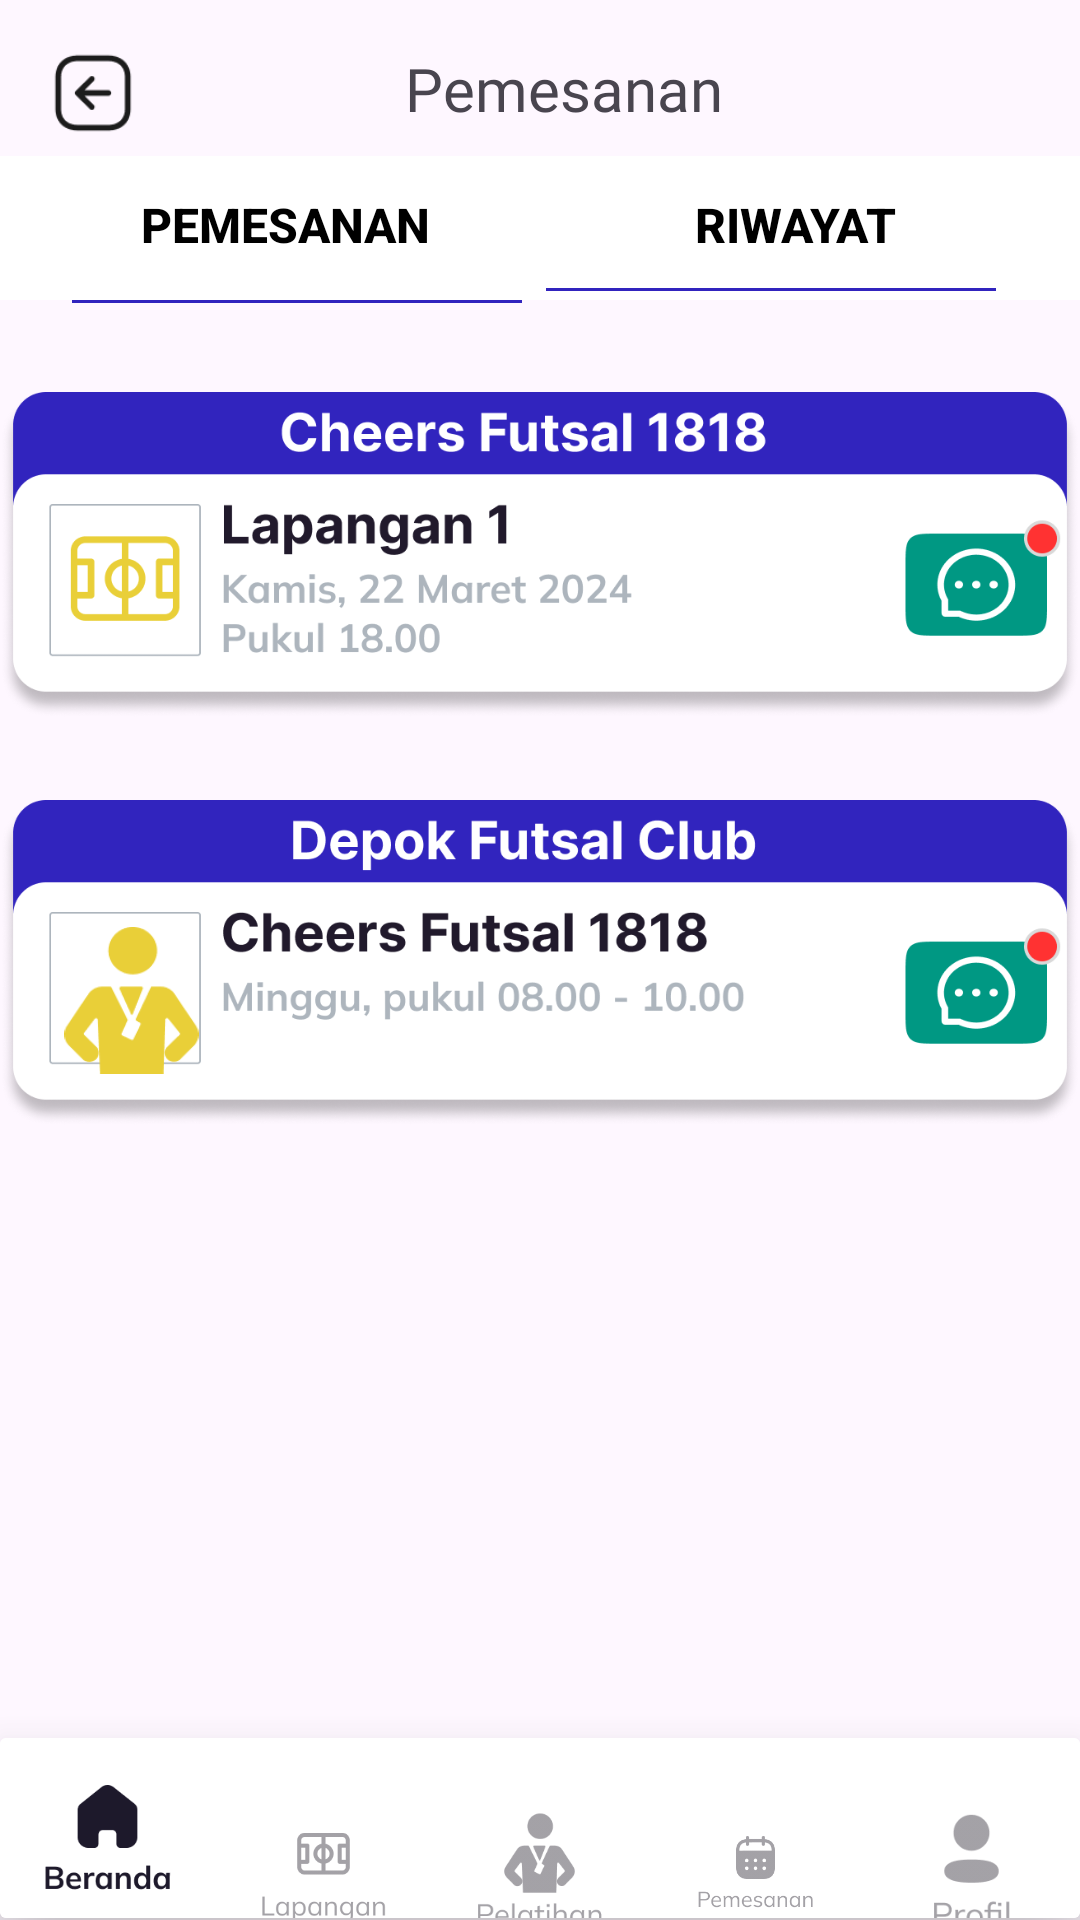

Android layout source for this screen:
<!-- AndroidManifest.xml: application theme Theme.FieldOn -->
<!-- res/layout/activity_pesanan.xml -->
<?xml version="1.0" encoding="utf-8"?>
<androidx.constraintlayout.widget.ConstraintLayout xmlns:android="http://schemas.android.com/apk/res/android"
    xmlns:app="http://schemas.android.com/apk/res-auto"
    xmlns:tools="http://schemas.android.com/tools"
    android:id="@+id/main"
    android:layout_width="match_parent"
    android:layout_height="match_parent"
    tools:context=".ui.pemesanan.PesananActivity">

    <ImageView
        android:id="@+id/imageView9"
        android:layout_width="30dp"
        android:layout_height="30dp"
        android:layout_marginStart="16dp"
        android:layout_marginTop="16dp"
        app:layout_constraintStart_toStartOf="parent"
        app:layout_constraintTop_toTopOf="parent"
        app:srcCompat="@drawable/logoback" />

    <TextView
        android:id="@+id/textView19"
        android:layout_width="wrap_content"
        android:layout_height="wrap_content"
        android:layout_marginStart="88dp"
        android:layout_marginTop="16dp"
        android:fontFamily="@font/poppins_bold"
        android:text="Pemesanan"
        android:textSize="20dp"
        app:layout_constraintEnd_toEndOf="parent"
        app:layout_constraintHorizontal_bias="0.007"
        app:layout_constraintStart_toEndOf="@+id/imageView9"
        app:layout_constraintTop_toTopOf="parent" />

    <ImageView
        android:id="@+id/imageView10"
        android:layout_width="wrap_content"
        android:layout_height="50dp"
        android:layout_marginTop="8dp"
        app:layout_constraintEnd_toEndOf="parent"
        app:layout_constraintHorizontal_bias="0.0"
        app:layout_constraintStart_toStartOf="parent"
        app:layout_constraintTop_toBottomOf="@+id/textView19"
        app:srcCompat="@drawable/frame3268" />

    

    <Button
        android:id="@+id/buttonWithUnderline"
        android:layout_width="190dp"
        android:layout_height="wrap_content"
        android:layout_marginTop="9dp"
        android:background="@android:color/transparent"
        android:paddingBottom="4dp"
        android:text="Pemesanan"
        android:textColor="@color/black"
        android:textSize="16sp"
        android:textStyle="bold"
        app:layout_constraintBottom_toBottomOf="@+id/imageView10"
        app:layout_constraintStart_toStartOf="parent"
        app:layout_constraintTop_toTopOf="@+id/imageView10"
        app:layout_constraintVertical_bias="1.0" />


    <View
        android:id="@+id/underline1"
        android:layout_width="150dp"
        android:layout_height="1dp"
        android:layout_below="@id/buttonWithUnderline"
        android:layout_marginStart="24dp"
        android:background="@color/primaryBlue"
        android:clickable="false"
        app:layout_constraintBottom_toBottomOf="@+id/buttonWithUnderline"
        app:layout_constraintStart_toStartOf="parent" />

    <Button
        android:id="@+id/buttonWithUnderline2"
        android:layout_width="190dp"
        android:layout_height="wrap_content"
        android:layout_marginTop="9dp"
        android:background="@android:color/transparent"
        android:paddingBottom="4dp"
        android:text="Riwayat"
        android:textColor="@color/black"
        android:textSize="16sp"
        android:textStyle="bold"
        app:layout_constraintBottom_toBottomOf="@+id/imageView10"
        app:layout_constraintEnd_toEndOf="parent"
        app:layout_constraintTop_toTopOf="@+id/imageView10"
        app:layout_constraintVertical_bias="1.0" />


    <View
        android:id="@+id/underline2"
        android:layout_width="150dp"
        android:layout_height="1dp"
        android:layout_below="@id/buttonWithUnderline2"
        android:layout_marginEnd="28dp"
        android:layout_marginBottom="4dp"
        android:background="@color/primaryBlue"
        android:clickable="false"
        app:layout_constraintBottom_toBottomOf="@+id/buttonWithUnderline2"
        app:layout_constraintEnd_toEndOf="parent" />

    <ImageView
        android:id="@+id/imageView11"
        android:layout_width="45dp"
        android:layout_height="49dp"
        android:layout_marginTop="64dp"
        android:elevation="8dp"
        app:layout_constraintBottom_toBottomOf="parent"
        app:layout_constraintEnd_toEndOf="parent"
        app:layout_constraintHorizontal_bias="0.068"
        app:layout_constraintStart_toStartOf="parent"
        app:layout_constraintTop_toBottomOf="@+id/imageView15"
        app:layout_constraintVertical_bias="0.0"
        app:srcCompat="@drawable/group283" />

    <ImageView
        android:id="@+id/imageView15"
        android:layout_width="wrap_content"
        android:layout_height="120dp"
        android:layout_marginTop="24dp"
        app:layout_constraintEnd_toEndOf="parent"
        app:layout_constraintHorizontal_bias="0.0"
        app:layout_constraintStart_toStartOf="parent"
        app:layout_constraintTop_toBottomOf="@+id/imageView10"
        app:srcCompat="@drawable/group299" />

    <ImageView
        android:id="@+id/imageView16"
        android:layout_width="wrap_content"
        android:layout_height="120dp"
        android:layout_marginTop="16dp"
        app:layout_constraintEnd_toEndOf="parent"
        app:layout_constraintHorizontal_bias="0.0"
        app:layout_constraintStart_toStartOf="parent"
        app:layout_constraintTop_toBottomOf="@+id/imageView15"
        app:srcCompat="@drawable/group308" />

    <androidx.cardview.widget.CardView
        android:layout_width="match_parent"
        android:layout_height="60dp"
        app:cardBackgroundColor="@color/white"
        app:cardElevation="20dp"
        app:cardUseCompatPadding="false"
        app:layout_constraintBottom_toBottomOf="parent"
        android:layout_marginBottom="0.5dp">

        <LinearLayout
            android:layout_width="match_parent"
            android:layout_height="wrap_content"
            android:orientation="vertical">

            <com.google.android.material.bottomnavigation.BottomNavigationView
                android:id="@+id/bottomNavigationView"
                android:layout_width="match_parent"
                android:layout_height="90dp"
                android:background="@color/white"
                app:itemIconSize="43dp"
                app:layout_constraintBottom_toBottomOf="parent"
                app:menu="@menu/bottom_nav_menu"
                tools:layout_editor_absoluteX="0dp" />
        </LinearLayout>
    </androidx.cardview.widget.CardView>


</androidx.constraintlayout.widget.ConstraintLayout>
<!-- resources referenced by this layout -->
<resources>
  <color name="black">#FF000000</color>
  <color name="primaryBlue">#FF3124BE</color>
  <color name="white">#FFFFFFFF</color>
  <!-- drawable frame3268: png bitmap (drawable, 1408 bytes) -->
  <!-- drawable group283: png bitmap (drawable, 3012 bytes) -->
  <!-- drawable group299: png bitmap (drawable, 62034 bytes) -->
  <!-- drawable group308: png bitmap (drawable, 60452 bytes) -->
  <!-- drawable logoback: png bitmap (drawable-xxxhdpi, 1108 bytes) -->
  <style name="Theme.FieldOn" parent="Base.Theme.FieldOn" />
  <style name="Base.Theme.FieldOn" parent="Theme.Material3.DayNight.NoActionBar">
          
          
      </style>
</resources>
